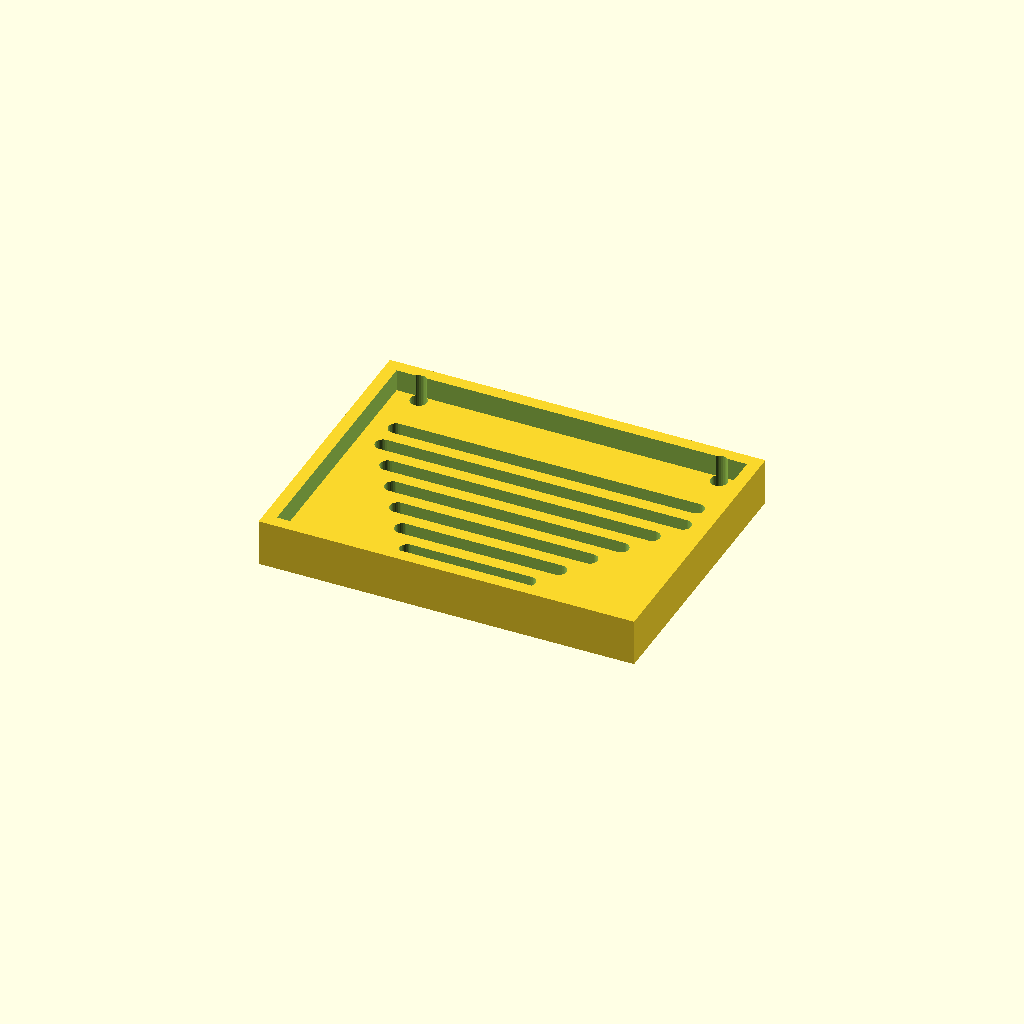
Cell 1 — every parameter at its default value.
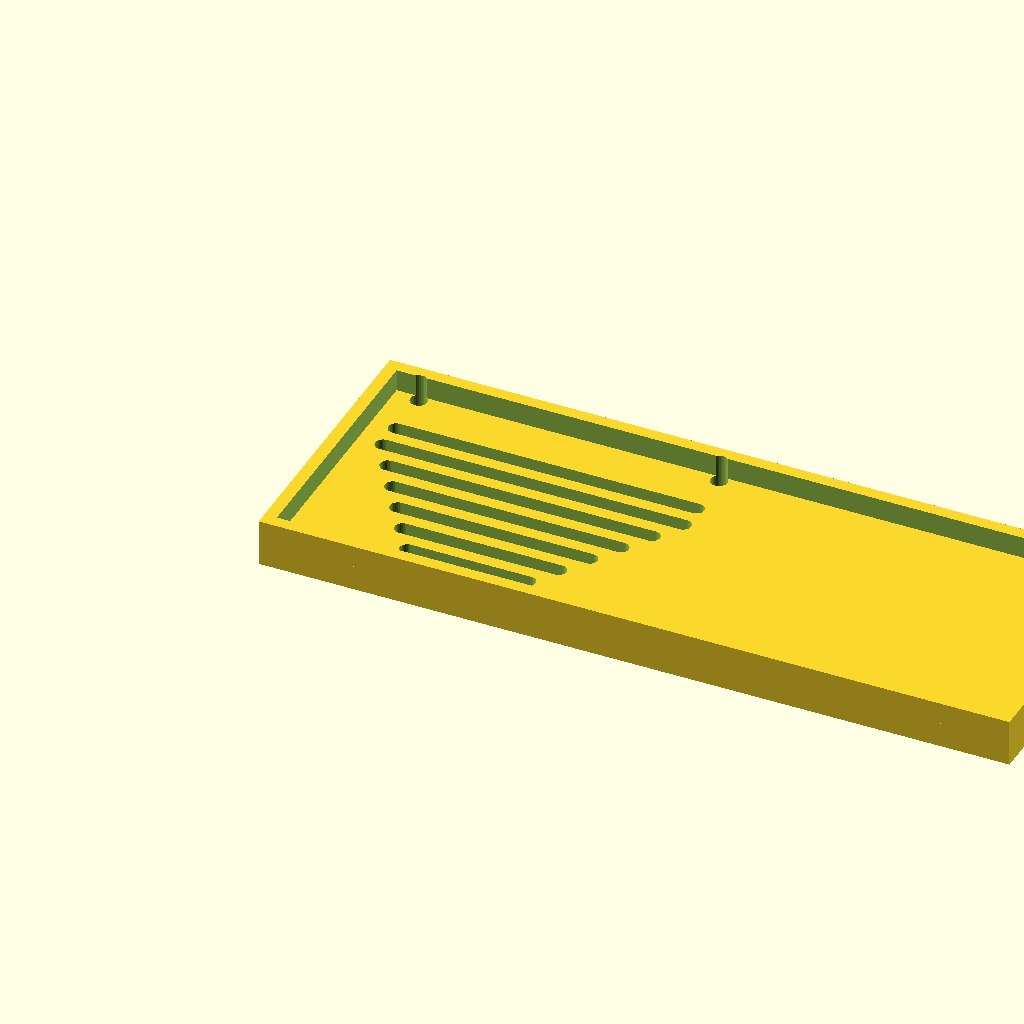
Cell 2 — panel_w set to 240, the other parameters unchanged.
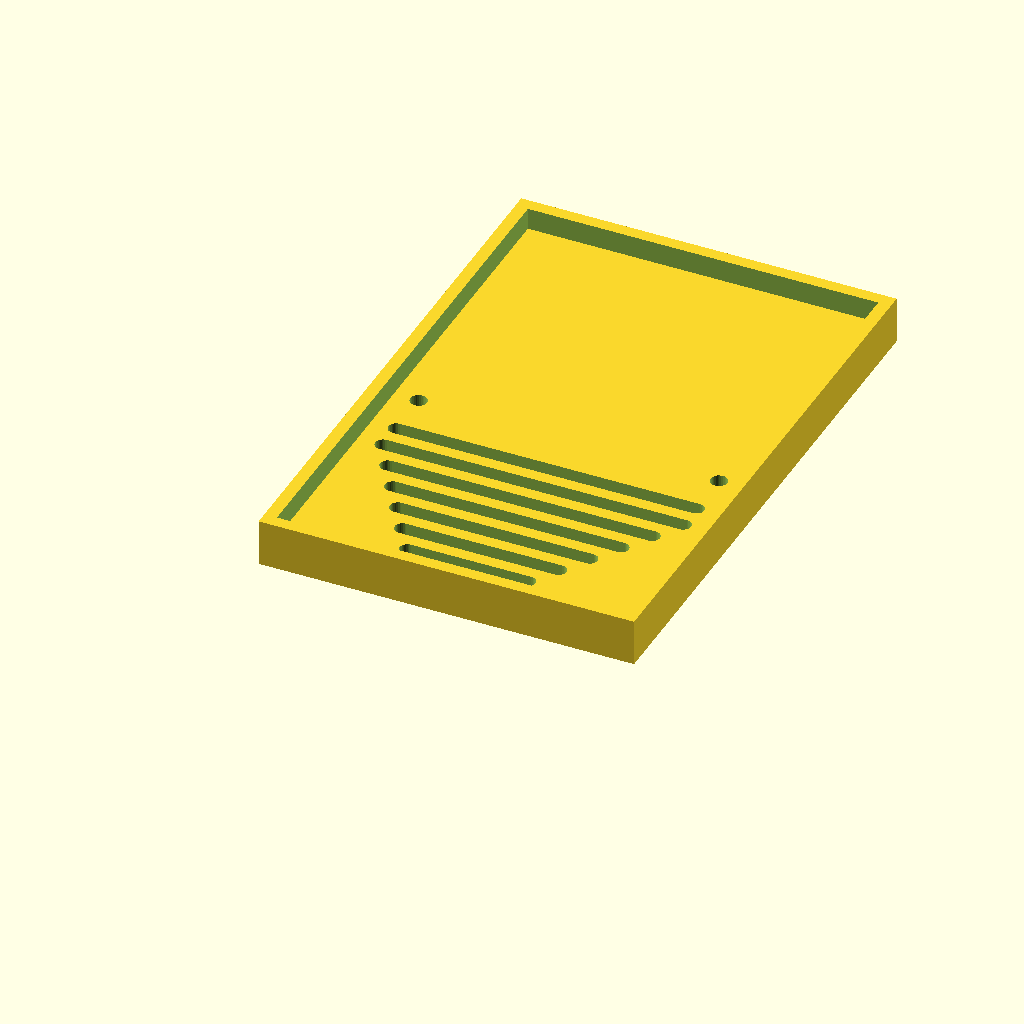
Cell 3: the same model with panel_d = 180.
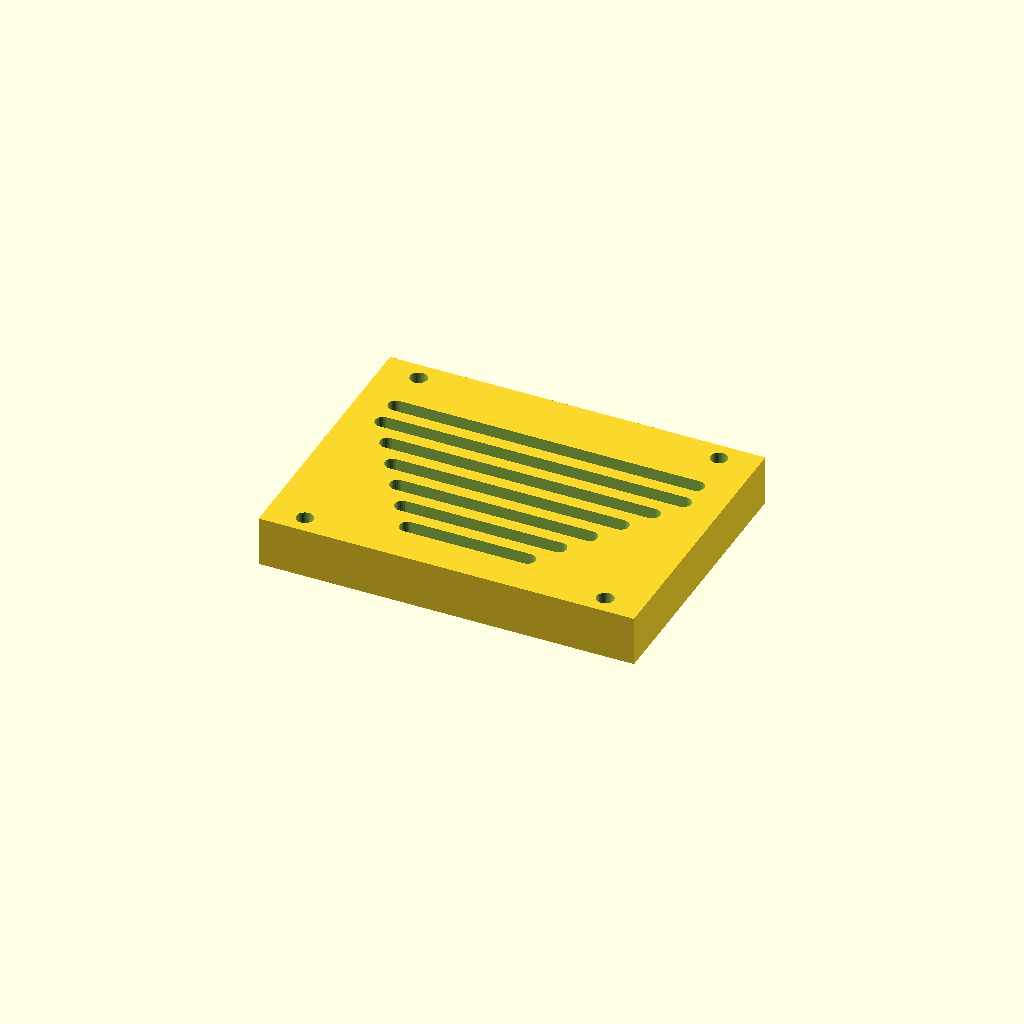
Cell 4: thick = 16 (everything else at default).
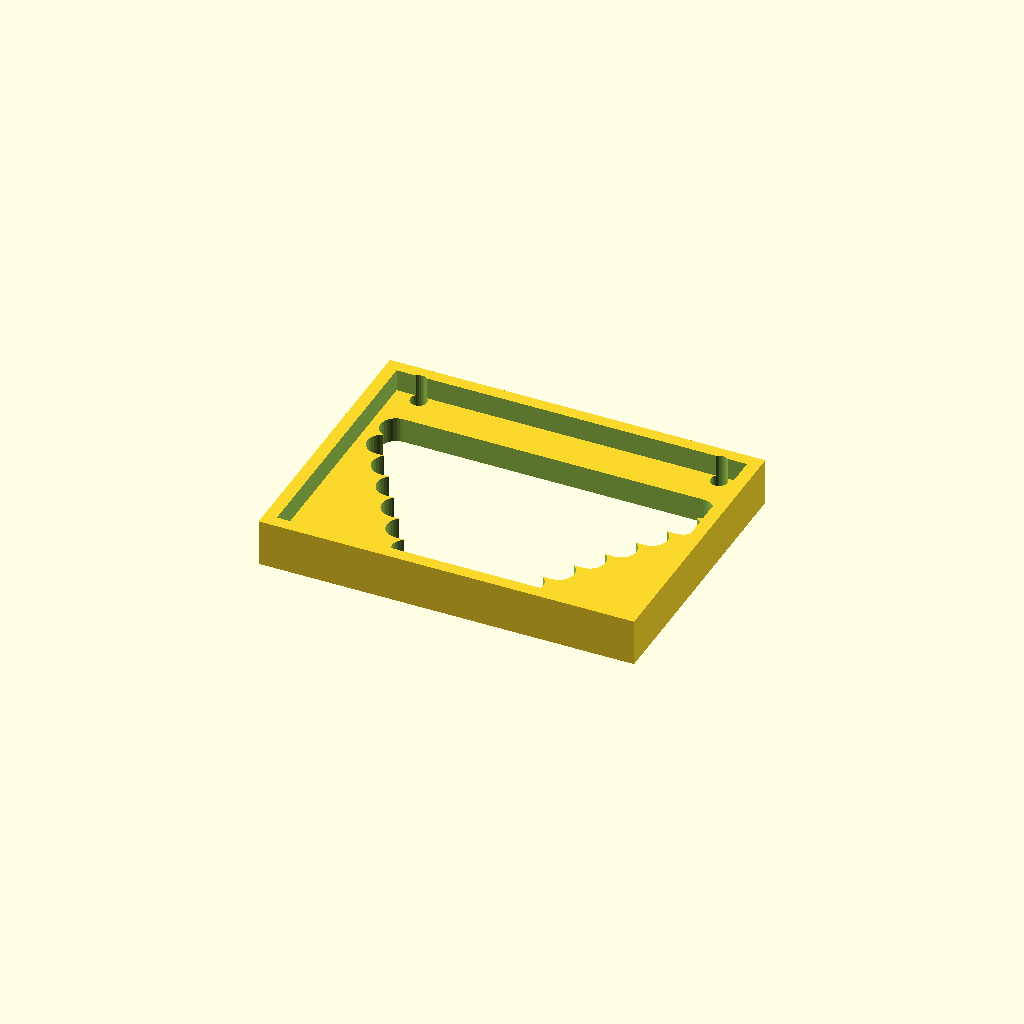
Cell 5: slot_w = 10 (everything else at default).
One fixed orthographic camera (rotation 55°, 0°, 25°; colour scheme Cornfield) for every cell.
The OpenSCAD source (optional_data/data/gen3/slottedpanels/part_0081.scad):
$fn = 32;

// ----------------------------------------------------------------------
// Slotted panel: 120 x 90 mm, 7 рядов of slots
// ----------------------------------------------------------------------

// --- parameters (mm) ---
panel_w = 120;            // panel width
panel_d = 90;             // panel depth
thick = 8;                // panel thickness
slot_w = 5;               // slot width
pitch0 = 9;               // first row pitch
pitch_step = 2.4;         // pitch increase per row
margin = 12;              // margin around the slot field
rows = 7;                 // number of slot rows
mount_d = 5.4;            // mounting holes
mount_x = 48;             // mounting hole offset
rim_h = 15;               // rim height
rim_t = 4;                // rim wall thickness

difference() {
  union() {
    cube([panel_w, panel_d, thick]);
    translate([0, 0, thick - 1]) difference() {
      cube([panel_w, panel_d, rim_h - thick + 1]);
      translate([rim_t, rim_t, -2.5]) cube([panel_w - 2 * rim_t, panel_d - 2 * rim_t, rim_h - thick + 6]);
    }
  }
  /* slot rows: stadium shaped cutters, 2.5 mm clear of both faces */
  /* row 0: pitch 9, length 38.4 */
  hull() {
    translate([40.8, 14.5, -2.5]) cylinder(h = thick + 5, d = slot_w);
    translate([79.2, 14.5, -2.5]) cylinder(h = thick + 5, d = slot_w);
  }
  /* row 1: pitch 9, length 49.92 */
  hull() {
    translate([35.04, 23.5, -2.5]) cylinder(h = thick + 5, d = slot_w);
    translate([84.96, 23.5, -2.5]) cylinder(h = thick + 5, d = slot_w);
  }
  /* row 2: pitch 9, length 61.44 */
  hull() {
    translate([29.28, 32.5, -2.5]) cylinder(h = thick + 5, d = slot_w);
    translate([90.72, 32.5, -2.5]) cylinder(h = thick + 5, d = slot_w);
  }
  /* row 3: pitch 9, length 72.96 */
  hull() {
    translate([23.52, 41.5, -2.5]) cylinder(h = thick + 5, d = slot_w);
    translate([96.48, 41.5, -2.5]) cylinder(h = thick + 5, d = slot_w);
  }
  /* row 4: pitch 9, length 84.48 */
  hull() {
    translate([17.76, 50.5, -2.5]) cylinder(h = thick + 5, d = slot_w);
    translate([102.24, 50.5, -2.5]) cylinder(h = thick + 5, d = slot_w);
  }
  /* row 5: pitch 9, length 96 */
  hull() {
    translate([12, 59.5, -2.5]) cylinder(h = thick + 5, d = slot_w);
    translate([108, 59.5, -2.5]) cylinder(h = thick + 5, d = slot_w);
  }
  /* row 6: pitch 9, length 96 */
  hull() {
    translate([12, 68.5, -2.5]) cylinder(h = thick + 5, d = slot_w);
    translate([108, 68.5, -2.5]) cylinder(h = thick + 5, d = slot_w);
  }
  translate([12, 6, -2.5]) cylinder(h = 20, d = mount_d);
  translate([12, 84, -2.5]) cylinder(h = 20, d = mount_d);
  translate([108, 6, -2.5]) cylinder(h = 20, d = mount_d);
  translate([108, 84, -2.5]) cylinder(h = 20, d = mount_d);
}
Customizer parameters (derived from the source; name, type, default, range or options):
panel_w: number, default 120
panel_d: number, default 90
thick: number, default 8
slot_w: number, default 5
pitch0: number, default 9
pitch_step: number, default 2.4
margin: number, default 12
rows: number, default 7
mount_d: number, default 5.4
mount_x: number, default 48
rim_h: number, default 15
rim_t: number, default 4
